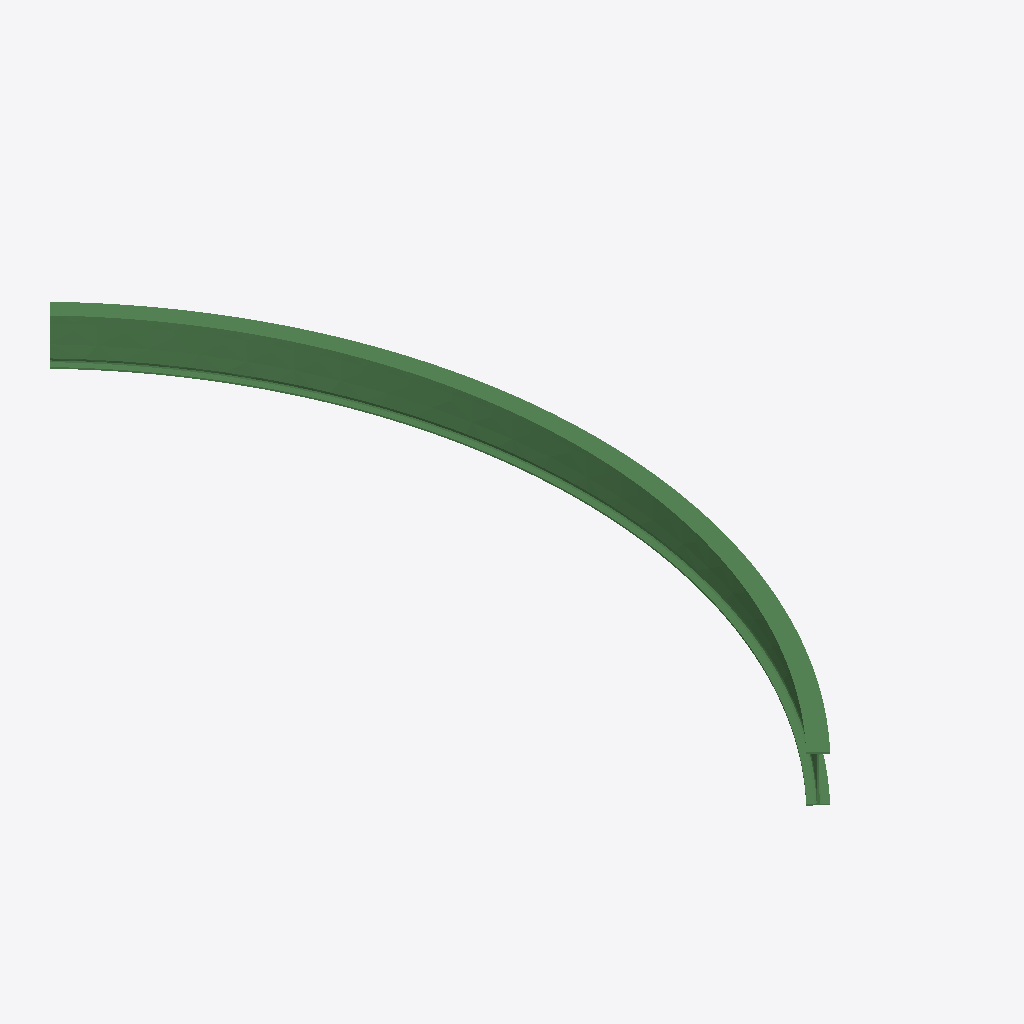
Isometric view of an IFC building model (IFC-SPF (STEP), schema IFC4, length unit metre), seen from the south-west, elements coloured by IFC class: 1 beam (green).
Extent 2.2 m × 10.2 m × 0.6 m (x, y, z). Elements (1): 1 IfcBeam.

HEADER;
FILE_DESCRIPTION((''),'2;1');
FILE_NAME('','2018-12-21T13:08:59',(''),(''),'BuildingSmart IfcKit by Constructivity','IfcDoc 12.0.0.0','');
FILE_SCHEMA(('IFC4'));
ENDSEC;
DATA;
#1=IFCPROJECT('1c0rr5yFb9LQ4JPGqugORL',$,'Grasshopper Project',$,$,'Grasshopper Project','',(#2),#3);
#21=IFCBUILDING('3uvY$5FxrCov51rMJmsbC8',$,'B1','building used for the unit test case',$,#25,$,'Default building',.ELEMENT.,$,$,$);
#20=IFCBEAM('0JQJhMxlz6TgURbBQnX7Da',$,'Beam 2','beam 2 used for the unit test case',$,#22,#18,$,$);
ENDSEC;
